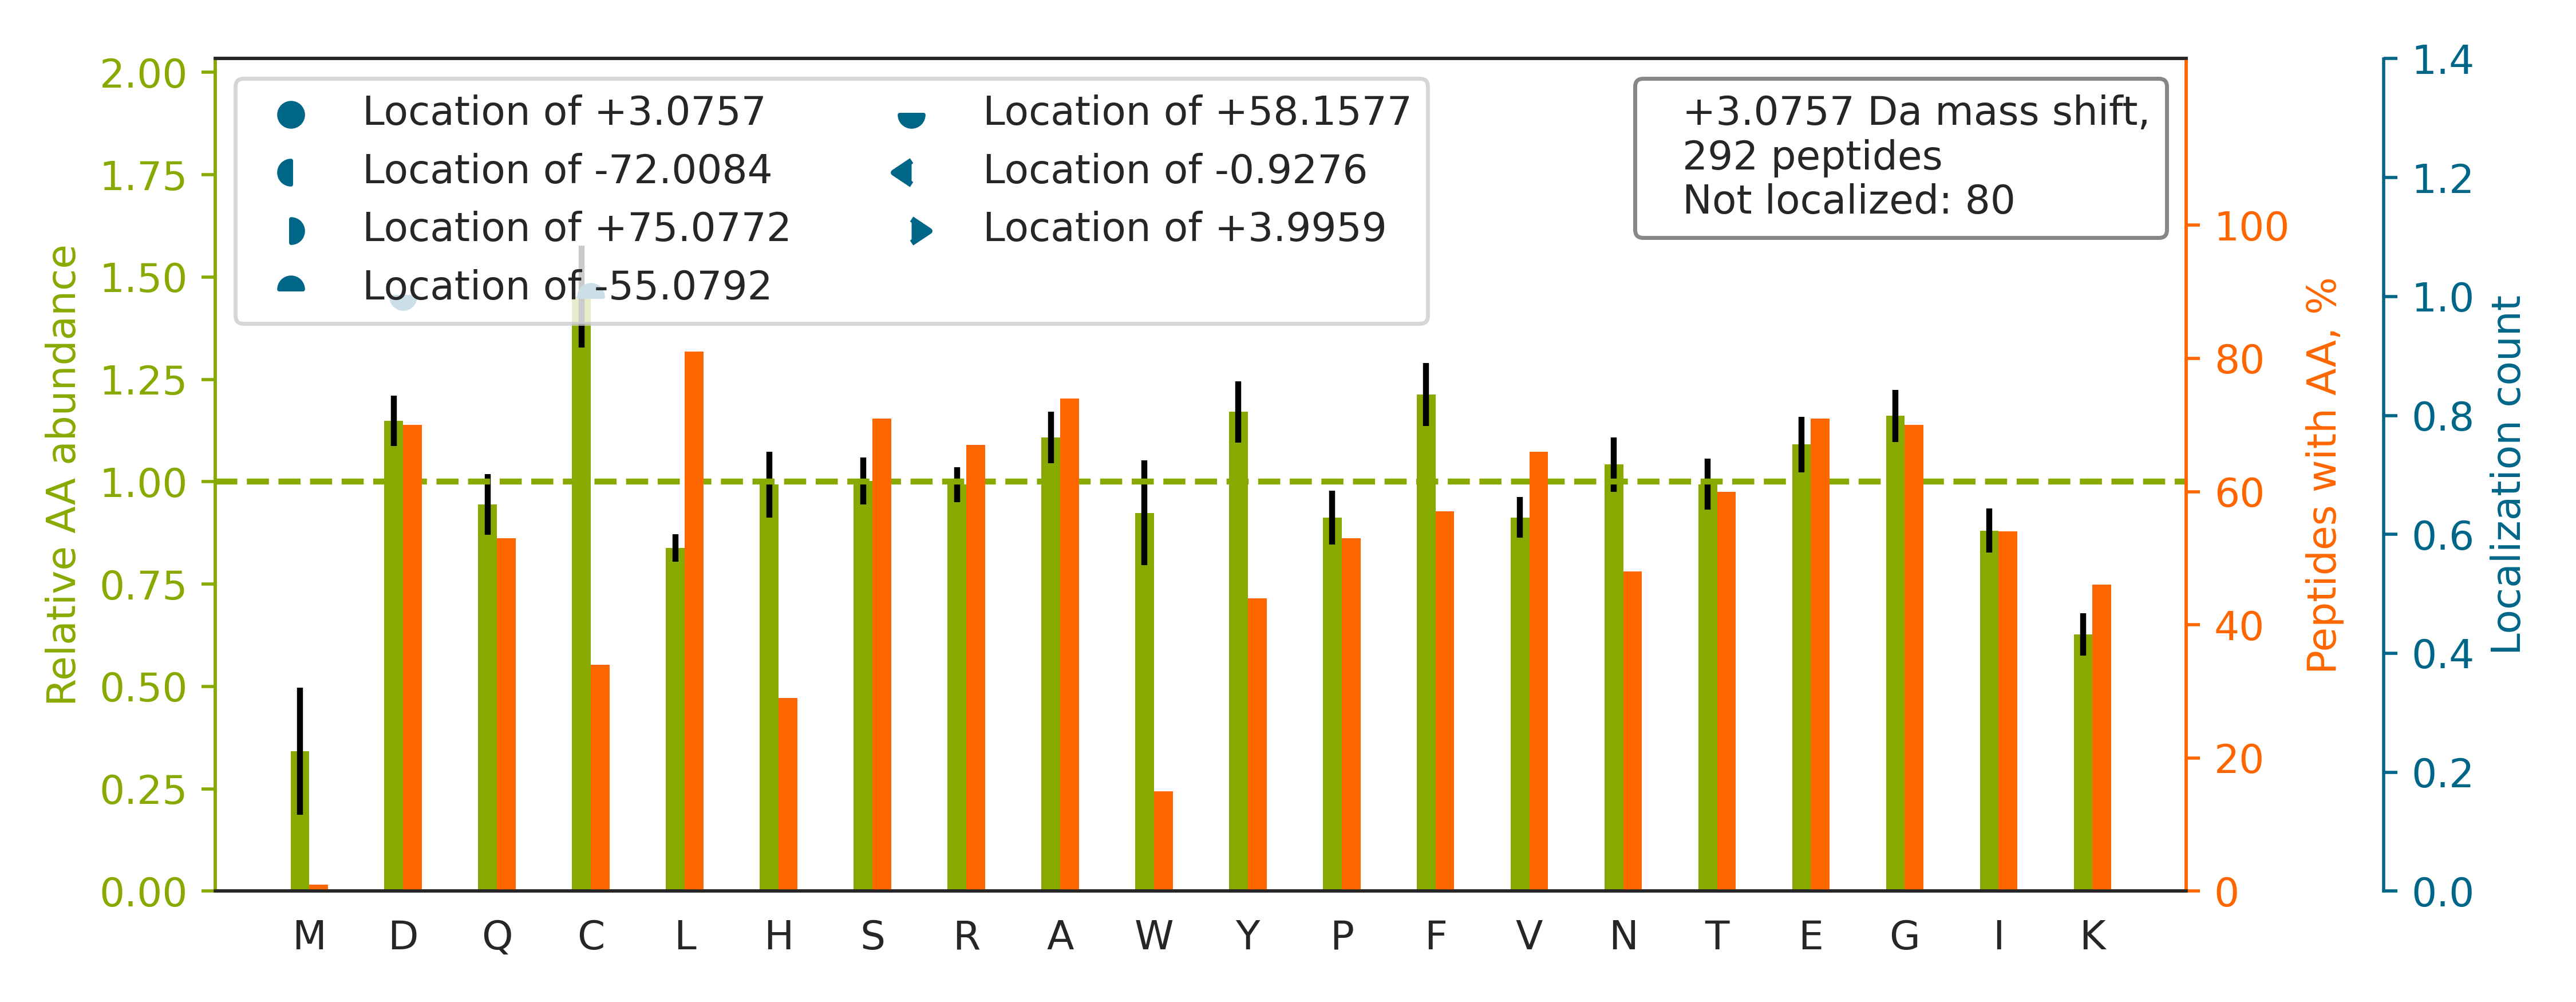

Data behind this chart, as committed beside it:
top isoform	localization score	spectrum
R.HGGEDYVFSLLTGYCEPPTGVSLR.E		37CPTAC_COprospective_W_VU_20150904_16CO…
K.RLPGDIQVVPIGVGPNANVQELER.I		31CPTAC_COprospective_W_VU_20150810_11CO…
R.RCDGLIDSLVHYVR.G		67CPTAC_COprospective_W_VU_20160324_16CO…
R.ADHQPLTEASYVNLPTIALCNTDSPLR.Y		03CPTAC_COprospective_W_VU_20150624_05CO…
K.ARENPSEEAQNLVEFTDEEGYGR.Y		54CPTAC_COprospective_W_VU_20160226_01CO…
R.QCQCTSVGAQNTVICSK.L		57CPTAC_COprospective_W_VU_20160317_15CO…
K.ALESPERPFLAILGGAK.V		12CPTAC_COprospective_W_VU_20151016_05CO…
R.AIDALREFNEEGALSVLQQFK.E		40CPTAC_COprospective_W_VU_20150909_05CO…
K.EYLGAICSCTCFGGQR.G		50CPTAC_COprospective_W_VU_20151222_05CO…
K.FSQQQSFVQILQEVNDFAGQR.E		88CPTAC_COprospective_W_VU_20160705_11CO…
R.GDNGDTACSNEIGVGVSK.A		65CPTAC_COprospective_W_VU_20160322_05CO…
R.VEEGVPQVLVLISAGPSSDEIR.Y		07CPTAC_COprospective_W_VU_20150915_05CO…
R.AVLALGGSLAGSAAEASHLVTDR.I		87CPTAC_COprospective_W_VU_20160701_09CO…
K.ALAPTWEQLALGLEHSETVK.I		62CPTAC_COprospective_W_VU_20160311_05CO…
K.GLGTDEESILTLLTSR.S		67CPTAC_COprospective_W_VU_20160324_16CO…
R.TFVEESIYNEFLER.T		31CPTAC_COprospective_W_VU_20150810_11CO…
K.TSIEDQDELSSLLQVPLVAGTVNR.G		87CPTAC_COprospective_W_VU_20160701_09CO…
K.NTPVYVSSPTWENHNAVFSAAGFK.D		64CPTAC_COprospective_W_VU_20160318_11CO…
R.YLECSALQQDGVKEVFAEAVR.A		81CPTAC_COprospective_W_VU_20160915_11CO…
K.DYTGEDVTPQNFLAVLR.G		66CPTAC_COprospective_W_VU_20160323_11CO…
R.SAGWNIPIGLLYCDLPEPR.K		93CPTAC_COprospective_W_VU_20160729_11CO…
K.YQIDPDACFSAK.V		103CPTAC_COprospective_W_VU_20160808_09C…
K.LGYVTADGETSGSITCGK.D		64CPTAC_COprospective_W_VU_20160318_11CO…
R.VQAHAAAALINFTEDCPK.S		94CPTAC_COprospective_W_VU_20160729_05CO…
K.DLDIIDNYDYSHTVK.Y		100CPTAC_COprospective_W_VU_20160806_09C…
K.SLDPSRPVTFVSNSNYAADK.G		93CPTAC_COprospective_W_VU_20160729_11CO…
K.YQCACNPGYHSTPDR.L		58CPTAC_COprospective_W_VU_20160318_11CO…
R.TPEQCPSVVSLLSESYNPHVR.Y		29CPTAC_COprospective_W_VU_20150810_11CO…
K.TGLIDYNQLALTAR.L		66CPTAC_COprospective_W_VU_20160323_11CO…
R.EFVEEFIWPAIQSSALYEDR.Y		58CPTAC_COprospective_W_VU_20160318_11CO…
K.TTSGYAGGLSSAYGGLTSPGLSYSLGSSFGSGAGSSSF…		07CPTAC_COprospective_W_VU_20150915_05CO…
K.SADGVIVSGVKDVDDFFEHER.T		69CPTAC_COprospective_W_VU_20160407_22CO…
K.GHYTEGAELVDSVLDVVR.K		26CPTAC_COprospective_W_VU_20150810_05CO…
R.ALGSAIEYTIENVFESAPNPR.D		67CPTAC_COprospective_W_VU_20160324_16CO…
R.DAYELQEVIGSGATAVVQAALCKPR.Q		72CPTAC_COprospective_W_VU_20160422_05CO…
R.FVTHVSDWGALATISTLEAVR.G		64CPTAC_COprospective_W_VU_20160318_11CO…
R.TIQFVDWCPTGFK.V		98CPTAC_COprospective_W_VU_20160804_11CO…
R.RGGICNGDGGTPLVCEGLAHGVASFSLGPCGR.G		33CPTAC_COprospective_W_VU_20150818_11CO…
R.YAYVVDACQPTCR.G		25CPTAC_COprospective_W_VU_20160726_05CO…
K.DNGNGTYSCSYVPR.K		58CPTAC_COprospective_W_VU_20160318_11CO…
K.HGTCAAQVDALNSQK.K		93CPTAC_COprospective_W_VU_20160729_11CO…
K.GYDVIAQAQSGTGK.T		87CPTAC_COprospective_W_VU_20160701_09CO…
K.EDQVIQLMNAIFSK.K		49CPTAC_COprospective_W_VU_20151222_11CO…
R.GAQAAIVVYDITNTDTFAR.A		94CPTAC_COprospective_W_VU_20160729_05CO…
R.SYELPDGQVITIGNER.F		55CPTAC_COprospective_W_VU_20160630_11CO…
R.CPTGYYLNEDTR.V		69CPTAC_COprospective_W_VU_20160407_22CO…
R.HRHPDEAAFFDTASTGK.T		34CPTAC_COprospective_W_VU_20150824_11CO…
R.LGSLVDEFKELVYPPDYNPEGK.V		33CPTAC_COprospective_W_VU_20150818_11CO…
K.DLYANTVLSGGTTMYPGIADR.M		63CPTAC_COprospective_W_VU_20160316_11CO…
R.DVVFLIDGSQSAGPEFQYVR.T		65CPTAC_COprospective_W_VU_20160322_05CO…
R.YLAEVACGDDR.K		97CPTAC_COprospective_W_VU_20160801_11CO…
R.FDEFFSEGCAPGSKK.D		68CPTAC_COprospective_W_VU_20160406_14CO…
K.DTNGENIAESLVAEGLATR.R		89CPTAC_COprospective_W_VU_20160707_11CO…
K.RPCPFWNDISQCGR.R		69CPTAC_COprospective_W_VU_20160407_22CO…
R.IAVAQYSDDVKVESR.F		02CPTAC_COprospective_W_VU_20150624_01CO…
K.GPGDLEAPSNLVISER.T		97CPTAC_COprospective_W_VU_20160801_11CO…
R.NGSDCPDKFCLFQSETK.N		71CPTAC_COprospective_W_VU_20160414_14CO…
K.VTISCSGSSSNIGNNYVSWYQQLPGTAPK.L		38CPTAC_COprospective_W_VU_20150904_11CO…
K.SLGDDISSETSGDFR.K		01CPTAC_COprospective_W_VU_20150901_01CO…
K.HWLDSPWPGFFTLDGQPR.S		87CPTAC_COprospective_W_VU_20160701_09CO…
... 232 more rows
